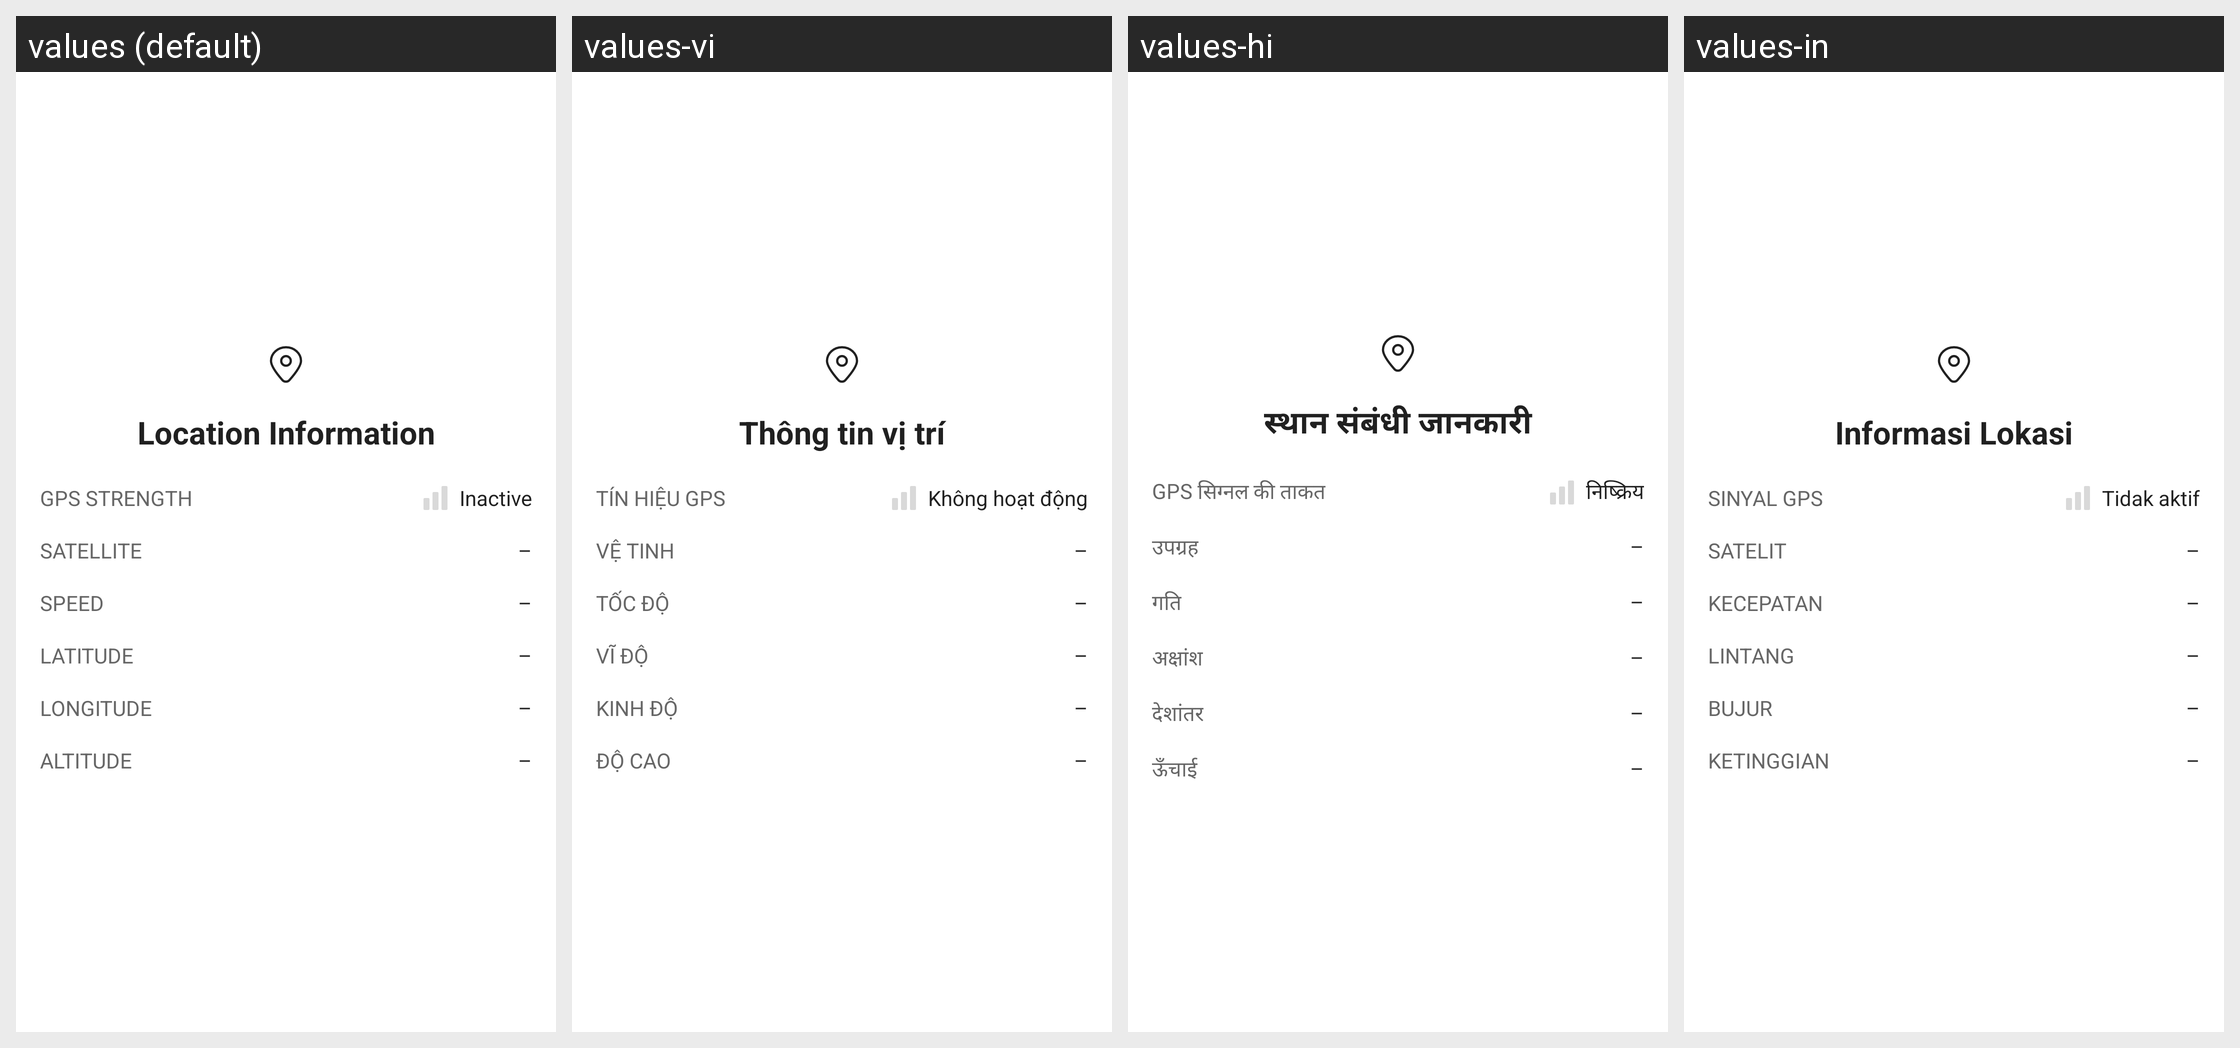

The same Android screen rendered under several of its app's locales, left to right. List the strings drawn on it with the default value and each locale's translation.
Android screen res/layout/dialog_signal.xml rendered under 4 locales, left to right: values (default), values-vi, values-hi, values-in. Device: Nexus 5 (rendered at 1080×1920; each locale shown at half size, 540×960, under a caption strip naming it); theme AppTheme.
Other locales in the repository, not shown: values-ar, values-de, values-en, values-en-rAU, values-en-rCA, values-en-rGB, values-en-rXC, values-es, values-es-rUS, values-fi, values-fr, values-fr-rCA, values-id, values-it, values-ja, values-ko, values-ms, values-my, values-nl, values-pl, values-pt, values-pt-rBR, values-pt-rPT, values-ru, values-th, values-tr, values-zh, values-zh-rCN, values-zh-rHK, values-zh-rTW.
Strings drawn on this screen, with the default value and each locale's value (text and hints the layout hard-codes, and strings that could not be matched under every locale, appear in the picture but are not listed):

location_information
  values: Location Information
  values-vi: Thông tin vị trí
  values-hi: स्थान संबंधी जानकारी
  values-in: Informasi Lokasi

dialog_gps_title
  values: GPS strength
  values-vi: Tín hiệu GPS
  values-hi: GPS सिग्नल की ताकत
  values-in: Sinyal GPS

satellite
  values: Satellite
  values-vi: Vệ tinh
  values-hi: उपग्रह
  values-in: Satelit

speed
  values: Speed
  values-vi: Tốc độ
  values-hi: गति
  values-in: Kecepatan

latitude
  values: Latitude
  values-vi: Vĩ độ
  values-hi: अक्षांश
  values-in: Lintang

longitude
  values: Longitude
  values-vi: Kinh độ
  values-hi: देशांतर
  values-in: Bujur

altitude
  values: Altitude
  values-vi: Độ cao
  values-hi: ऊँचाई
  values-in: Ketinggian

inactive
  values: Inactive
  values-vi: Không hoạt động
  values-hi: निष्क्रिय
  values-in: Tidak aktif
